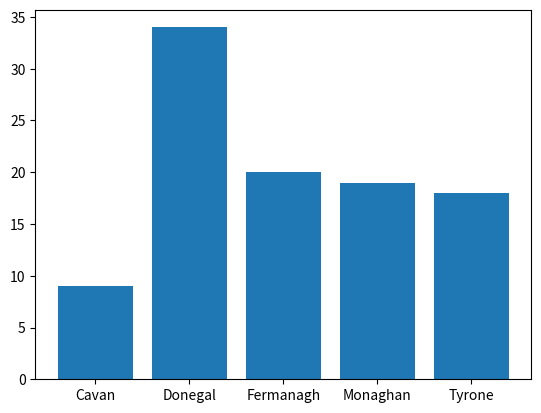

This figure's Python source:
# Lab topic week 08. Plotting. Question 11
# Author: Sam Tracey


import numpy as np
import matplotlib.pyplot as plt

possibleCounties = ['Cavan', 'Monaghan', 'Fermanagh', 'Tyrone','Donegal']

counties = np.random.choice(possibleCounties ,p=[0.1, 0.3, 0.2, 0.12, 0.28 ],size=(100))

unique, counts = np.unique(counties, return_counts=True)

# plt.pie(counts, labels= unique)
# plt.show()

plt.bar(unique, counts)
plt.show()